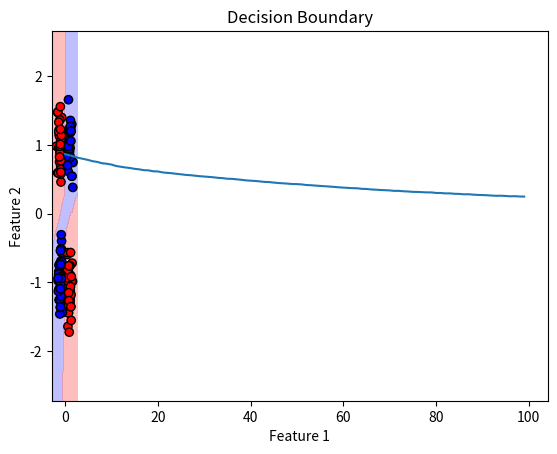

Recreate this plot in Python.
import numpy as np
import matplotlib.pyplot as plt
from scipy.stats import multivariate_normal

# ----------------------------
# Activation Functions and Derivatives
def relu(x):
    return np.maximum(0, x)

def relu_derivative(x):
    return (x > 0).astype(float)

def sigmoid(x):
    return 1 / (1 + np.exp(-x))

def sigmoid_derivative(x):
    return sigmoid(x) * (1 - sigmoid(x))

# ----------------------------
# Binary Cross-Entropy Loss
def binary_cross_entropy(y_true, y_pred):
    y_pred = np.clip(y_pred, 1e-7, 1 - 1e-7)  # Avoid log(0)
    return -np.mean(y_true * np.log(y_pred) + (1 - y_true) * np.log(1 - y_pred))

# ----------------------------
# Parameter Node
class Parameter:
    def __init__(self, shape):
        self.value = np.random.randn(*shape) * np.sqrt(2 / np.sum(shape))  # He Initialization
        self.grad = None

# ----------------------------
# Linear Node
class Linear:
    """Fully connected layer with automated parameter initialization."""
    def __init__(self, input_dim, output_dim):
        self.W = Parameter((output_dim, input_dim))
        self.b = Parameter((output_dim, 1))
        self.x = None
        self.z = None

    def forward(self, x):
        self.x = x
        self.z = self.W.value @ x + self.b.value
        return self.z

    def backward(self, grad_output):
        batch_size = grad_output.shape[1]
        self.W.grad = grad_output @ self.x.T / batch_size
        self.b.grad = np.sum(grad_output, axis=1, keepdims=True) / batch_size
        grad_input = self.W.value.T @ grad_output
        return grad_input

# ----------------------------
# Data Generation: XOR-Like Dataset
def generate_xor_data(samples_per_class=100):
    np.random.seed(42)
    mean_00, cov = [-1, -1], [[0.1, 0], [0, 0.1]]
    mean_01, mean_10, mean_11 = [1, -1], [-1, 1], [1, 1]

    X0 = np.vstack((multivariate_normal.rvs(mean_00, cov, samples_per_class),
                    multivariate_normal.rvs(mean_11, cov, samples_per_class)))
    X1 = np.vstack((multivariate_normal.rvs(mean_01, cov, samples_per_class),
                    multivariate_normal.rvs(mean_10, cov, samples_per_class)))
    X = np.vstack((X0, X1))
    y = np.hstack((np.zeros(len(X0)), np.ones(len(X1))))
    return X, y

def split_data(X, y, train_ratio=0.6):
    """Split Data into Training and Testing Sets."""
    np.random.seed(42)
    indices = np.random.permutation(len(X))
    train_size = int(len(X) * train_ratio)
    return X[indices[:train_size]].T, X[indices[train_size:]].T, y[indices[:train_size]], y[indices[train_size:]]

# ----------------------------
# Training Function
def train(X, y, layers, epochs, learning_rate, batch_size):
    losses = []
    for epoch in range(epochs):
        indices = np.random.permutation(X.shape[1])
        X, y = X[:, indices], y[indices]
        epoch_loss = 0

        for i in range(0, X.shape[1], batch_size):
            X_batch = X[:, i:i+batch_size]
            y_batch = y[i:i+batch_size].reshape(1, -1)

            # Forward Pass
            activations = [X_batch]
            for layer in layers[:-1]:
                activations.append(relu(layer.forward(activations[-1])))
            output = sigmoid(layers[-1].forward(activations[-1]))

            # Compute Loss
            loss = binary_cross_entropy(y_batch, output)
            epoch_loss += loss

            # Backward Pass
            grad_output = output - y_batch
            grad_input = layers[-1].backward(grad_output)
            for j in range(len(layers) - 2, -1, -1):
                grad_input = layers[j].backward(grad_input * relu_derivative(activations[j + 1]))

            # Update Parameters
            for layer in layers:
                layer.W.value -= learning_rate * layer.W.grad
                layer.b.value -= learning_rate * layer.b.grad

        losses.append(epoch_loss / (X.shape[1] // batch_size))
        if (epoch + 1) % 10 == 0:
            print(f"Epoch {epoch+1}, Loss: {losses[-1]:.4f}")
    return losses

# ----------------------------
# Evaluate Model Accuracy
def evaluate(layers, X, y):
    activations = [X]
    for layer in layers[:-1]:
        activations.append(relu(layer.forward(activations[-1])))
    output = sigmoid(layers[-1].forward(activations[-1]))
    predictions = (output > 0.5).astype(int)
    accuracy = np.mean(predictions == y.reshape(1, -1)) * 100
    return accuracy

# ----------------------------
# Decision Boundary Plot
def plot_decision_boundary(layers, X, y):
    x_min, x_max = X[0, :].min() - 1, X[0, :].max() + 1
    y_min, y_max = X[1, :].min() - 1, X[1, :].max() + 1
    xx, yy = np.meshgrid(np.linspace(x_min, x_max, 100), np.linspace(y_min, y_max, 100))

    grid_points = np.c_[xx.ravel(), yy.ravel()].T
    output = grid_points
    for layer in layers[:-1]:
        output = relu(layer.forward(output))
    output = sigmoid(layers[-1].forward(output)).reshape(xx.shape)

    plt.contourf(xx, yy, output > 0.5, alpha=0.5, cmap="bwr")
    plt.scatter(X[0, :], X[1, :], c=y, cmap="bwr", edgecolor="k")
    plt.title("Decision Boundary")
    plt.xlabel("Feature 1")
    plt.ylabel("Feature 2")
    plt.show()

# ----------------------------
# Main Script
X, y = generate_xor_data(100)
X_train, X_test, y_train, y_test = split_data(X, y)

# Define Neural Network Layers
layers = [
    Linear(2, 64),  # Input layer to Hidden Layer
    Linear(64, 1)   # Hidden Layer to Output Layer
]

# Train the Model
losses = train(X_train, y_train, layers, epochs=100, learning_rate=0.01, batch_size=32)

# Plot Training Loss
plt.plot(losses)
plt.title("Training Loss")
plt.xlabel("Epochs")
plt.ylabel("Loss")
plt.show()

# Evaluate the Model
accuracy = evaluate(layers, X_test, y_test)
print(f"Test Accuracy: {accuracy:.2f}%")

# Plot Decision Boundary
plot_decision_boundary(layers, X_test, y_test)
